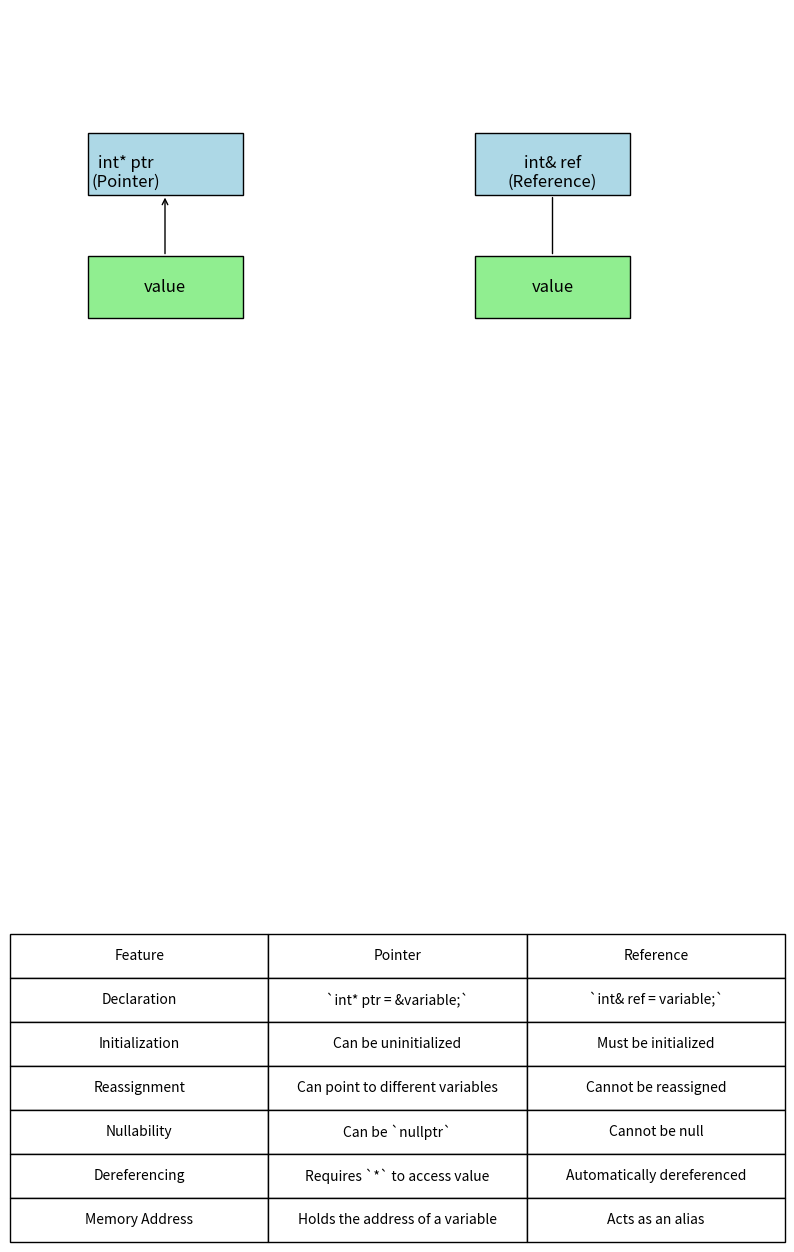

The matplotlib source for this figure:
"""
This module generates a diagram comparing pointers and references in C++.
"""

import matplotlib.pyplot as plt
import matplotlib.patches as patches


def create_diagram():
    """
    Creates a diagram illustrating the differences between pointers and references in C++.
    """
    _, ax = plt.subplots(figsize=(10, 8))

    # Pointers
    ax.add_patch(patches.Rectangle((0.1, 0.7), 0.2, 0.1,
                 edgecolor='black', facecolor='lightblue'))
    ax.text(0.15, 0.75, 'int* ptr', fontsize=12,
            verticalalignment='center', horizontalalignment='center')
    ax.text(0.15, 0.72, '(Pointer)', fontsize=12,
            verticalalignment='center', horizontalalignment='center')
    ax.annotate('', xy=(0.2, 0.7), xytext=(0.2, 0.6),
                arrowprops={'arrowstyle': '->'})
    ax.add_patch(patches.Rectangle((0.1, 0.5), 0.2, 0.1,
                 edgecolor='black', facecolor='lightgreen'))
    ax.text(0.2, 0.55, 'value', fontsize=12,
            verticalalignment='center', horizontalalignment='center')

    # References
    ax.add_patch(patches.Rectangle((0.6, 0.7), 0.2, 0.1,
                 edgecolor='black', facecolor='lightblue'))
    ax.text(0.7, 0.75, 'int& ref', fontsize=12,
            verticalalignment='center', horizontalalignment='center')
    ax.text(0.7, 0.72, '(Reference)', fontsize=12,
            verticalalignment='center', horizontalalignment='center')
    ax.annotate('', xy=(0.7, 0.7), xytext=(0.7, 0.6),
                arrowprops={'arrowstyle': '-'})
    ax.add_patch(patches.Rectangle((0.6, 0.5), 0.2, 0.1,
                 edgecolor='black', facecolor='lightgreen'))
    ax.text(0.7, 0.55, 'value', fontsize=12,
            verticalalignment='center', horizontalalignment='center')

    # Comparison Table
    table_data = [
        ["Feature", "Pointer", "Reference"],
        ["Declaration", "`int* ptr = &variable;`", "`int& ref = variable;`"],
        ["Initialization", "Can be uninitialized", "Must be initialized"],
        ["Reassignment", "Can point to different variables", "Cannot be reassigned"],
        ["Nullability", "Can be `nullptr`", "Cannot be null"],
        ["Dereferencing", "Requires `*` to access value",
            "Automatically dereferenced"],
        ["Memory Address", "Holds the address of a variable", "Acts as an alias"]
    ]

    col_labels = table_data[0]
    table_vals = table_data[1:]

    table = plt.table(cellText=table_vals, colLabels=col_labels,
                      cellLoc='center', loc='bottom', bbox=[0, -1, 1, 0.5])
    table.auto_set_font_size(False)
    table.set_fontsize(10)
    table.scale(1, 1.5)

    ax.set_xlim(0, 1)
    ax.set_ylim(0, 1)
    ax.axis('off')
    plt.savefig("diagram.png")


create_diagram()
